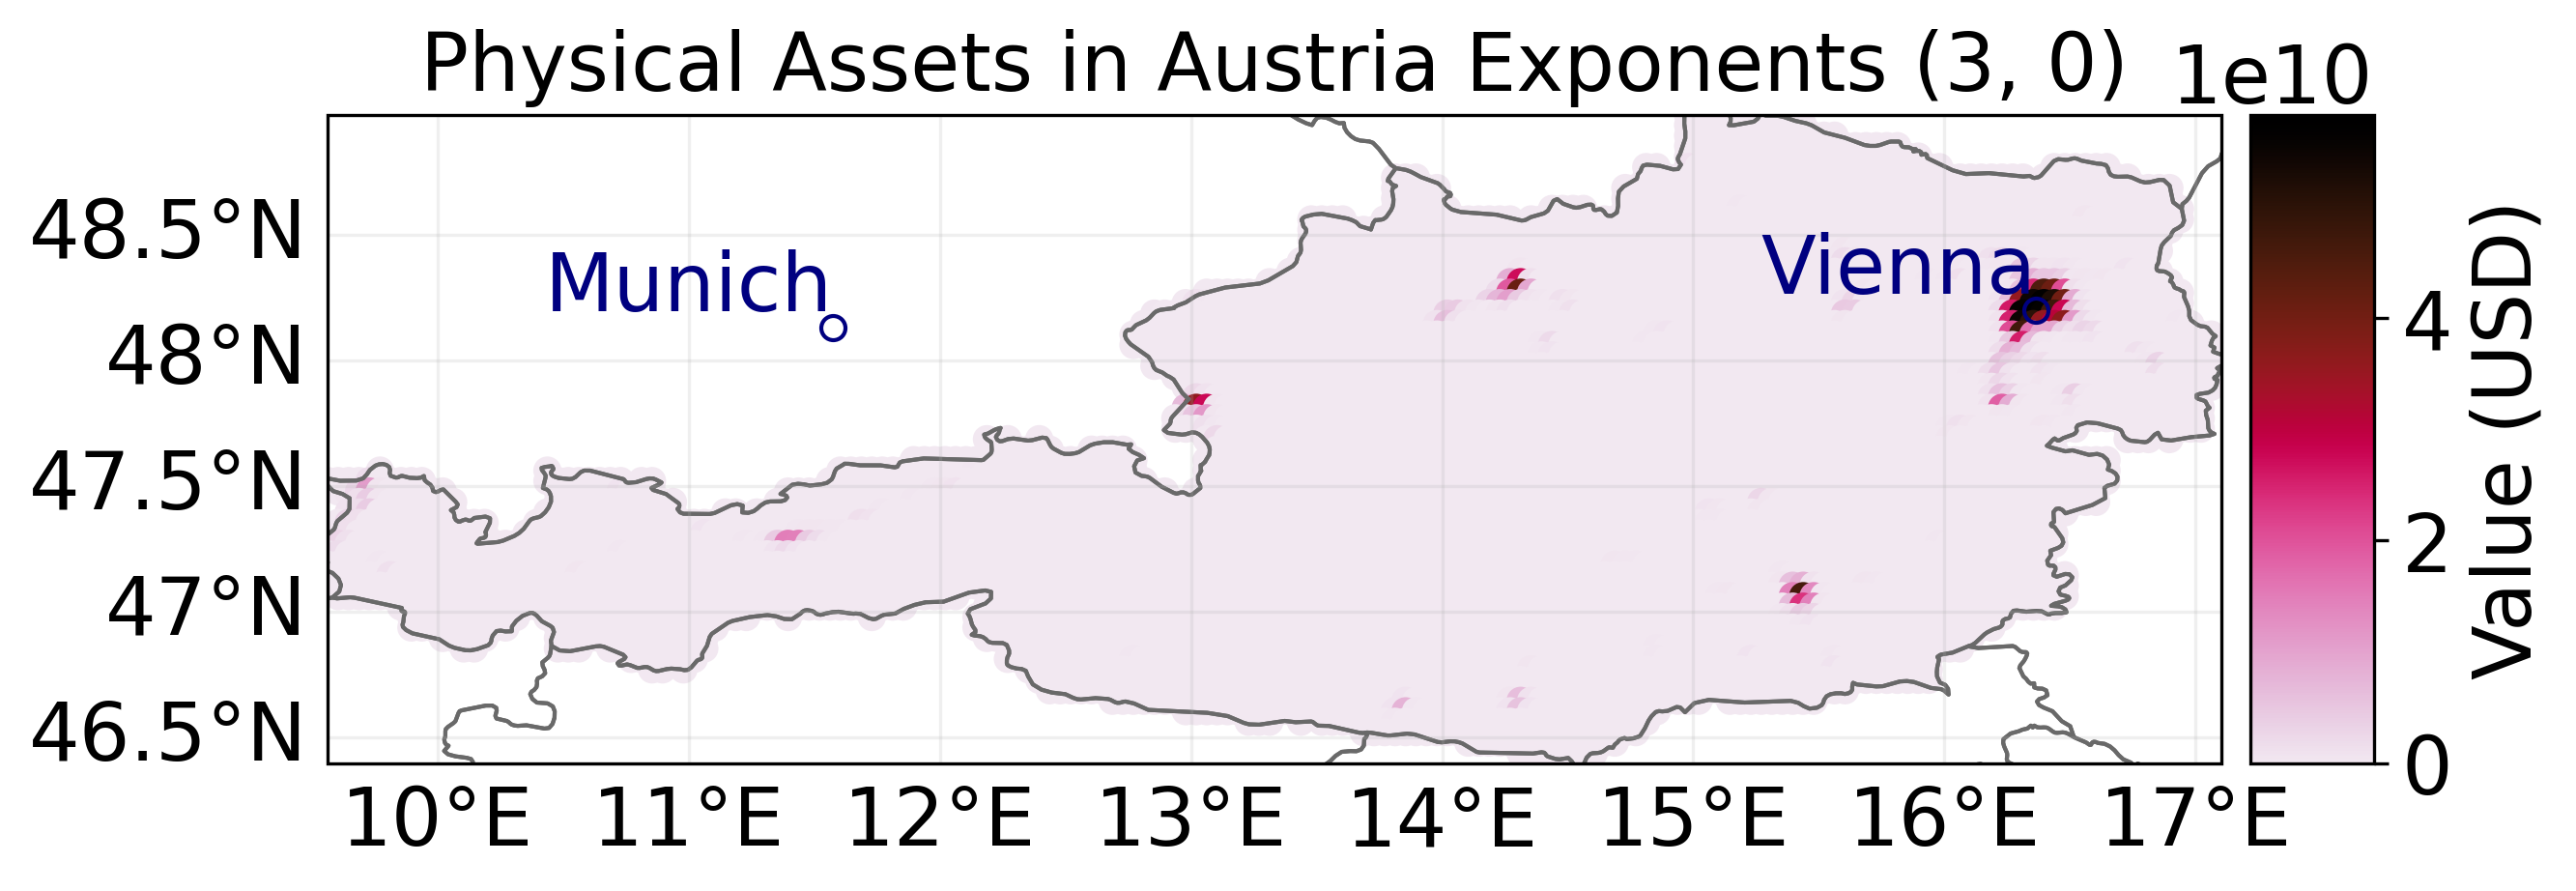

Values plotted in this chart, from the file beside it:
value, region_id, impf_, geometry
0.0, 40, 1, POINT (14.97916667 48.97916667)
22.28, 40, 1, POINT (15.02083333 48.97916667)
3676, 40, 1, POINT (15.0625 48.97916667)
6393, 40, 1, POINT (15.10416667 48.97916667)
0.0, 40, 1, POINT (15.27083333 48.97916667)
0.0, 40, 1, POINT (14.97916667 48.9375)
6802, 40, 1, POINT (15.02083333 48.9375)
98329, 40, 1, POINT (15.0625 48.9375)
125.6, 40, 1, POINT (15.10416667 48.9375)
13.46, 40, 1, POINT (15.1875 48.9375)
0.01259, 40, 1, POINT (15.22916667 48.9375)
1.4834049534058339e-09, 40, 1, POINT (15.27083333 48.9375)
0.0, 40, 1, POINT (15.3125 48.9375)
0.0, 40, 1, POINT (15.35416667 48.9375)
0.0, 40, 1, POINT (15.39583333 48.9375)
0.0, 40, 1, POINT (15.4375 48.9375)
0.0, 40, 1, POINT (14.97916667 48.89583333)
0.0, 40, 1, POINT (15.02083333 48.89583333)
2.003, 40, 1, POINT (15.0625 48.89583333)
85363, 40, 1, POINT (15.10416667 48.89583333)
345563, 40, 1, POINT (15.14583333 48.89583333)
20116, 40, 1, POINT (15.1875 48.89583333)
544950, 40, 1, POINT (15.22916667 48.89583333)
246.7, 40, 1, POINT (15.27083333 48.89583333)
38.89, 40, 1, POINT (15.3125 48.89583333)
0.0003312, 40, 1, POINT (15.35416667 48.89583333)
1160, 40, 1, POINT (15.39583333 48.89583333)
91.77, 40, 1, POINT (15.4375 48.89583333)
2.7088018327518846e-05, 40, 1, POINT (15.47916667 48.89583333)
5.088078990414726e-07, 40, 1, POINT (15.52083333 48.89583333)
0.0, 40, 1, POINT (15.5625 48.89583333)
449.2, 40, 1, POINT (14.97916667 48.85416667)
216.9, 40, 1, POINT (15.02083333 48.85416667)
307.9, 40, 1, POINT (15.0625 48.85416667)
836099, 40, 1, POINT (15.10416667 48.85416667)
253329, 40, 1, POINT (15.14583333 48.85416667)
7683, 40, 1, POINT (15.1875 48.85416667)
17382, 40, 1, POINT (15.22916667 48.85416667)
300845, 40, 1, POINT (15.27083333 48.85416667)
87917, 40, 1, POINT (15.3125 48.85416667)
268.3, 40, 1, POINT (15.35416667 48.85416667)
1078, 40, 1, POINT (15.39583333 48.85416667)
172.4, 40, 1, POINT (15.4375 48.85416667)
329798, 40, 1, POINT (15.47916667 48.85416667)
9647, 40, 1, POINT (15.52083333 48.85416667)
0.0, 40, 1, POINT (15.5625 48.85416667)
0.0, 40, 1, POINT (15.60416667 48.85416667)
0.0, 40, 1, POINT (15.64583333 48.85416667)
0.0, 40, 1, POINT (15.6875 48.85416667)
0.0, 40, 1, POINT (15.72916667 48.85416667)
0.0, 40, 1, POINT (15.77083333 48.85416667)
0.0, 40, 1, POINT (15.8125 48.85416667)
2611168, 40, 1, POINT (14.97916667 48.8125)
372035, 40, 1, POINT (15.02083333 48.8125)
2048462, 40, 1, POINT (15.0625 48.8125)
15135, 40, 1, POINT (15.10416667 48.8125)
44.98, 40, 1, POINT (15.14583333 48.8125)
749.8, 40, 1, POINT (15.1875 48.8125)
30588, 40, 1, POINT (15.22916667 48.8125)
104561726, 40, 1, POINT (15.27083333 48.8125)
... 5,722 more rows
